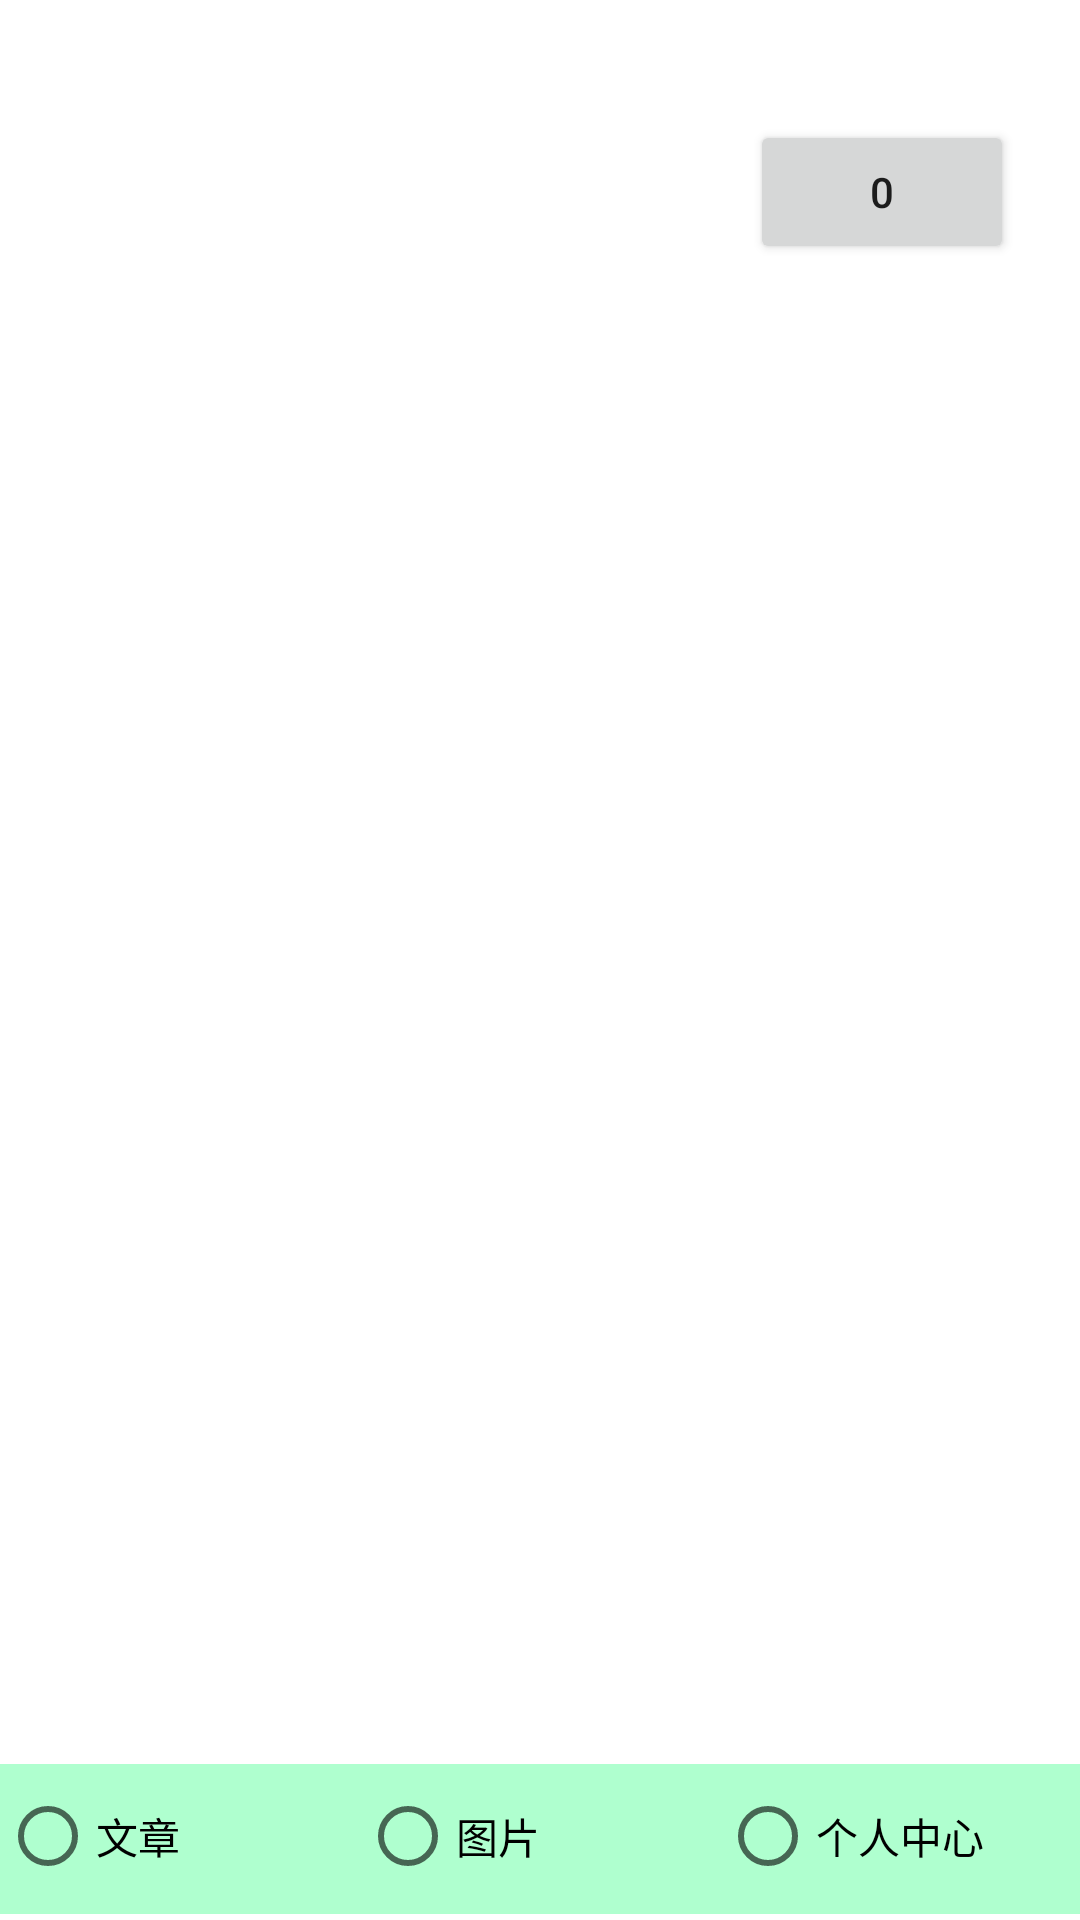

Here is an Android app screen rendered from its layout file. Give the layout XML and the strings, colors and styles it references.
<!-- AndroidManifest.xml: application theme Theme.008BroadcastBestPractice -->
<!-- res/layout/activity_main.xml -->
<?xml version="1.0" encoding="utf-8"?>
<androidx.constraintlayout.widget.ConstraintLayout xmlns:android="http://schemas.android.com/apk/res/android"
    xmlns:app="http://schemas.android.com/apk/res-auto"
    xmlns:tools="http://schemas.android.com/tools"
    android:id="@+id/view_pager"
    android:layout_width="match_parent"
    android:layout_height="match_parent"
    tools:context=".MainActivity">

    <androidx.viewpager.widget.ViewPager
        android:id="@+id/vp"
        android:layout_width="match_parent"
        android:layout_height="match_parent"
        android:layout_below="@+id/home_rg"
        android:layout_marginBottom="30dp"
        app:layout_constraintLeft_toLeftOf="parent"
        app:layout_constraintTop_toTopOf="parent" />

    <RadioGroup
        android:id="@+id/home_rg"
        android:layout_width="match_parent"
        android:layout_height="50dp"
        android:layout_marginBottom="2dp"
        android:background="#aFfFcF"
        app:layout_constraintBottom_toBottomOf="parent"
        android:orientation="horizontal">

        <RadioButton
            android:id="@+id/button1"
            android:layout_width="0dp"
            android:layout_height="wrap_content"
            android:layout_weight="1"
            android:background="@drawable/selection"
            android:text="文章" />

        <RadioButton
            android:id="@+id/button2"
            android:layout_width="0dp"
            android:layout_height="wrap_content"
            android:layout_weight="1"
            android:background="@drawable/selection"
            android:text="图片" />

        <RadioButton
            android:id="@+id/button3"
            android:layout_width="0dp"
            android:layout_height="wrap_content"
            android:background="@drawable/selection"
            android:layout_weight="1"
            android:text="个人中心" />
    </RadioGroup>
    <Button
        android:id="@+id/force_offline"
        android:layout_width="wrap_content"
        android:layout_height="wrap_content"
        android:layout_marginTop="40dp"
        android:layout_marginStart="250dp"
        android:text="0"
        app:layout_constraintLeft_toLeftOf="parent"
        app:layout_constraintTop_toTopOf="parent"
        android:layout_marginLeft="250dp" />
</androidx.constraintlayout.widget.ConstraintLayout>
<!-- resources referenced by this layout -->
<resources>
  <!-- drawable selection (drawable) -->
  <?xml version="1.0" encoding="utf-8"?>
  <selector xmlns:android="http://schemas.android.com/apk/res/android">
  
      <item android:drawable="@drawable/selection1" android:state_pressed="true"/>
      <item android:drawable="@drawable/phh" android:state_checked="true"/>
      <item android:drawable="@drawable/qtw" />
  </selector>
  <style name="Theme.008BroadcastBestPractice" parent="Theme.MaterialComponents.DayNight.DarkActionBar">
          
          <item name="colorPrimary">@color/purple_500</item>
          <item name="colorPrimaryVariant">@color/purple_700</item>
          <item name="colorOnPrimary">@color/white</item>
          
          <item name="colorSecondary">@color/teal_200</item>
          <item name="colorSecondaryVariant">@color/teal_700</item>
          <item name="colorOnSecondary">@color/black</item>
          
          <item name="android:statusBarColor" tools:targetApi="l">?attr/colorPrimaryVariant</item>
          
      </style>
  <!-- drawable selection1 (drawable) -->
  <?xml version="1.0" encoding="utf-8"?>
  <shape xmlns:android="http://schemas.android.com/apk/res/android"
          android:shape="rectangle">
  
          <gradient
              android:startColor="@color/purple_700"
              android:endColor="@color/white"
              android:angle="270"
              />
          <corners android:radius="700dp" />
  </shape>
  <!-- drawable phh: png bitmap (drawable, 90051 bytes) -->
  <color name="purple_500">#FF6200EE</color>
  <color name="purple_700">#FF3700B3</color>
  <color name="white">#FFFFFFFF</color>
  <color name="teal_200">#FF03DAC5</color>
  <color name="teal_700">#FF018786</color>
  <color name="black">#FF000000</color>
</resources>
